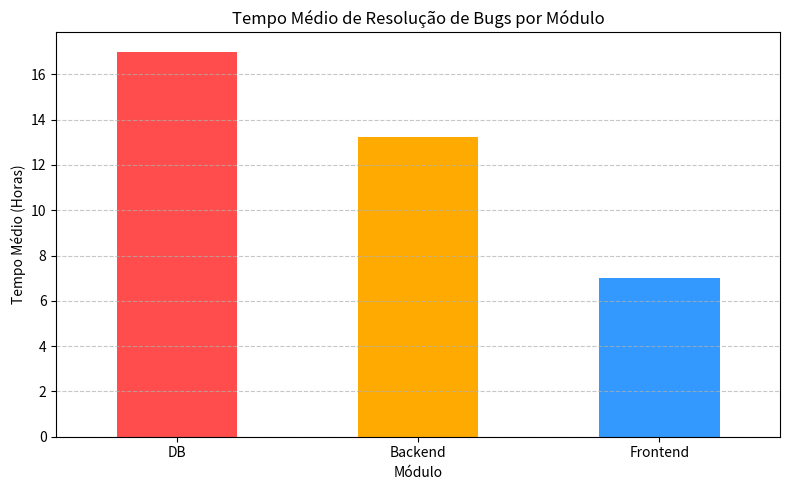

Recreate this plot in Python.
import pandas as pd
import numpy as np
import matplotlib.pyplot as plt

dados_bugs = {
    'Bug_ID': [f'BUG-{i}' for i in range(1, 16)],
    'Módulo': ['Backend', 'Frontend', 'DB', 'Backend', 'Frontend', 
               'DB', 'Backend', 'Frontend', 'Backend', 'DB', 
               'Frontend', 'Backend', 'DB', 'Frontend', 'Backend'],
    'Severidade': ['Alta', 'Baixa', 'Média', 'Alta', 'Média', 
                   'Baixa', 'Alta', 'Alta', 'Baixa', 'Média', 
                   'Baixa', 'Média', 'Alta', 'Média', 'Alta'],
    'Tempo_Resolucao_Horas': [24, 4, 12, np.nan, 8, 
                              6, -5, 16, 3, 14, 
                              2, 10, 36, 5, 18]
}

df_bugs = pd.DataFrame(dados_bugs)

df_bugs.loc[df_bugs['Tempo_Resolucao_Horas'] < 0, 'Tempo_Resolucao_Horas'] = np.nan

media_geral = df_bugs['Tempo_Resolucao_Horas'].mean()

df_bugs['Tempo_Resolucao_Horas'] = df_bugs['Tempo_Resolucao_Horas'].fillna(media_geral)

tempo_medio_modulo = df_bugs.groupby('Módulo')['Tempo_Resolucao_Horas'].mean().sort_values(ascending=False)
print("Tempo Médio de Resolução por Módulo:")
print(tempo_medio_modulo)

plt.figure(figsize=(8, 5))
tempo_medio_modulo.plot(kind='bar', color=['#ff4d4d', '#ffaa00', '#3399ff'])

plt.title('Tempo Médio de Resolução de Bugs por Módulo')
plt.xlabel('Módulo')
plt.ylabel('Tempo Médio (Horas)')
plt.xticks(rotation=0)
plt.grid(axis='y', linestyle='--', alpha=0.7)

plt.tight_layout()
plt.show()
